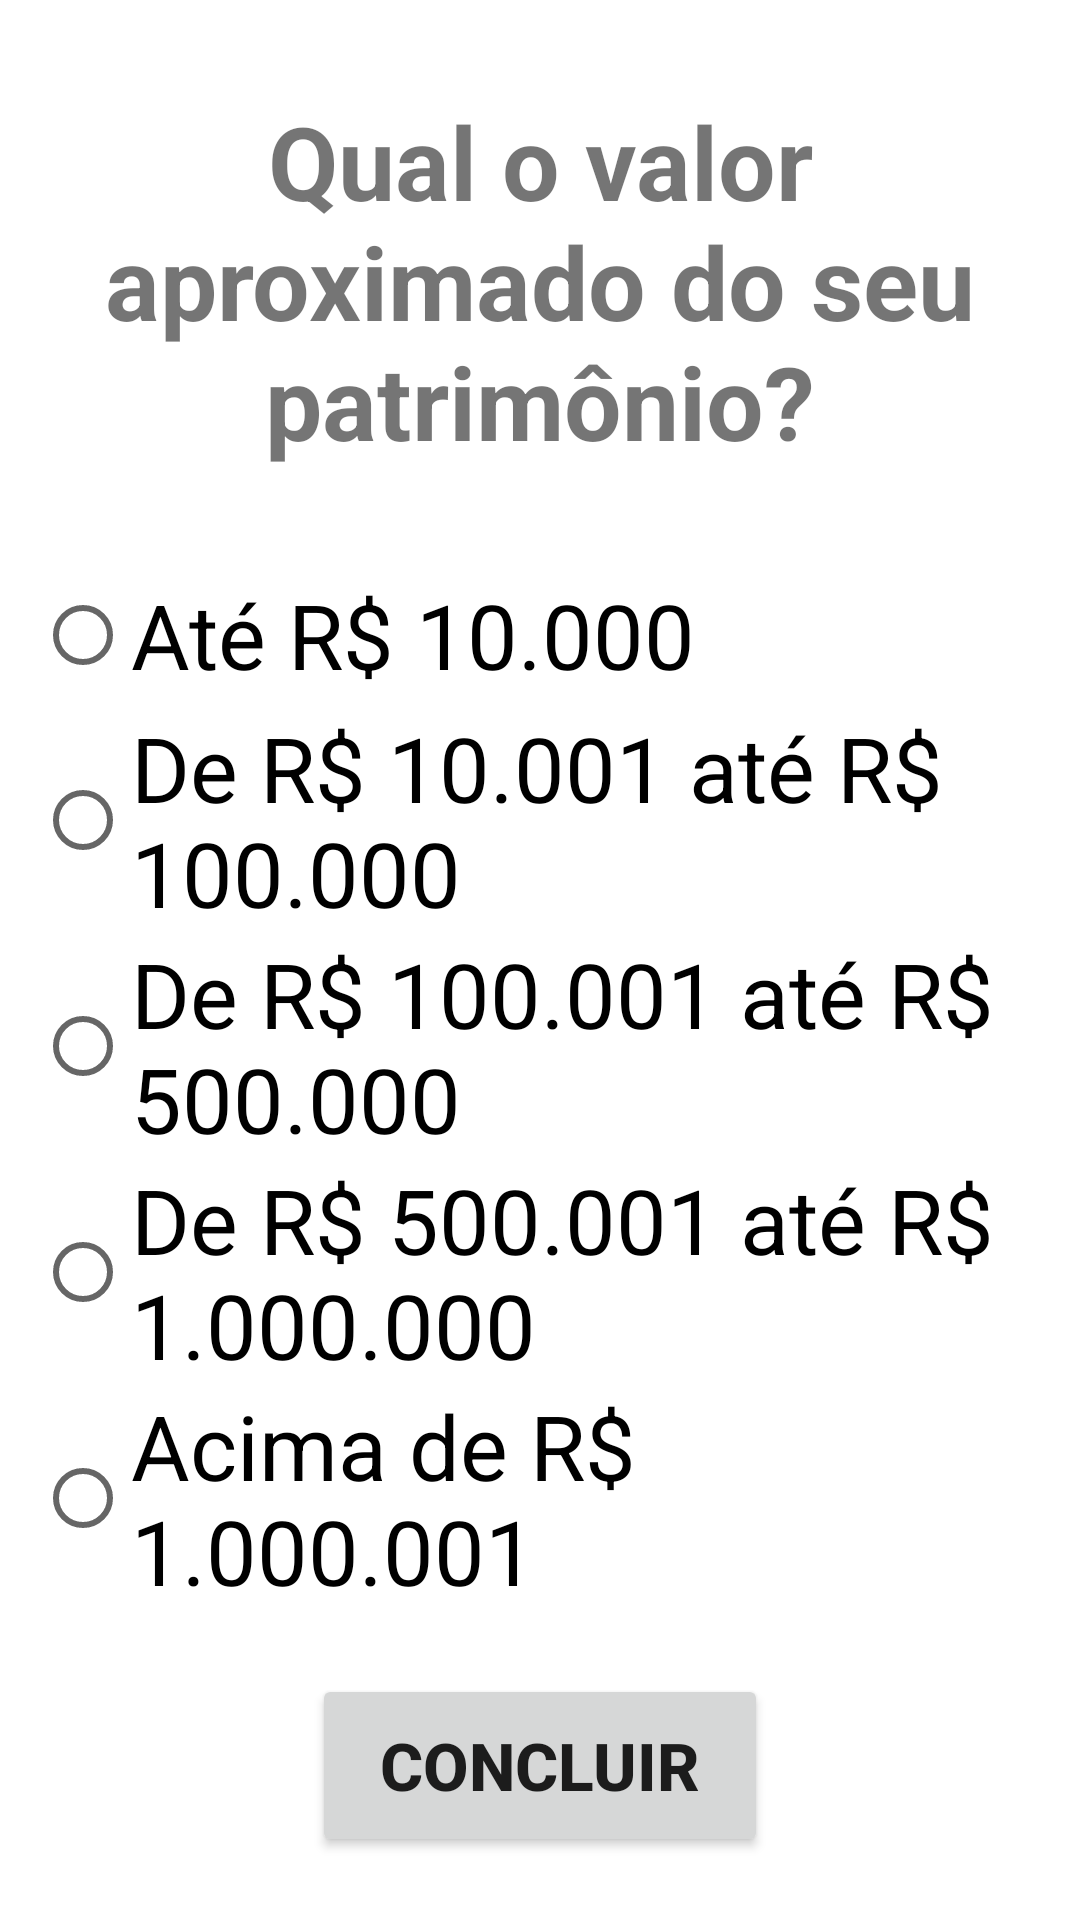

Layout XML and referenced resources for this Android screen:
<!-- AndroidManifest.xml: application theme Theme.AnaliseDeInvestidor -->
<!-- res/layout/fragment_q11.xml -->
<?xml version="1.0" encoding="utf-8"?>
<androidx.constraintlayout.widget.ConstraintLayout xmlns:android="http://schemas.android.com/apk/res/android"
    xmlns:app="http://schemas.android.com/apk/res-auto"
    xmlns:tools="http://schemas.android.com/tools"
    android:id="@+id/layoutQ11"
    android:layout_width="match_parent"
    android:layout_height="match_parent"
    tools:context=".fragments.Q11">

    <androidx.constraintlayout.widget.Guideline
        android:id="@+id/guidelineRight"
        android:layout_width="wrap_content"
        android:layout_height="wrap_content"
        android:orientation="vertical"
        app:layout_constraintGuide_end="18dp" />

    <androidx.constraintlayout.widget.Guideline
        android:id="@+id/guidelineLeft"
        android:layout_width="wrap_content"
        android:layout_height="wrap_content"
        android:orientation="vertical"
        app:layout_constraintGuide_begin="18dp" />

    <TextView
        android:id="@+id/q11"
        android:layout_width="342dp"
        android:layout_height="wrap_content"
        android:padding="10dp"
        android:text="@string/q11"
        android:textAlignment="center"
        android:textSize="34sp"
        android:textStyle="bold"
        app:layout_constraintBottom_toTopOf="@+id/radioGroup11"
        app:layout_constraintEnd_toStartOf="@+id/guidelineRight"
        app:layout_constraintStart_toStartOf="@+id/guidelineLeft"
        app:layout_constraintTop_toTopOf="parent" />

    <RadioGroup
        android:id="@+id/radioGroup11"
        android:layout_width="337dp"
        android:layout_height="wrap_content"
        app:layout_constraintBottom_toTopOf="@+id/nextButton11"
        app:layout_constraintEnd_toStartOf="@+id/guidelineRight"
        app:layout_constraintStart_toStartOf="@+id/guidelineLeft"
        app:layout_constraintTop_toBottomOf="@+id/q11">

        <RadioButton
            android:id="@+id/q11a"
            android:layout_width="wrap_content"
            android:layout_height="wrap_content"
            android:text="Até R$ 10.000"
            android:textSize="30sp" />

        <RadioButton
            android:id="@+id/q11b"
            android:layout_width="wrap_content"
            android:layout_height="wrap_content"
            android:text="De R$ 10.001 até R$ 100.000"
            android:textSize="30sp" />

        <RadioButton
            android:id="@+id/q11c"
            android:layout_width="wrap_content"
            android:layout_height="wrap_content"
            android:text="De R$ 100.001 até R$ 500.000"
            android:textSize="30sp" />

        <RadioButton
            android:id="@+id/q11d"
            android:layout_width="wrap_content"
            android:layout_height="wrap_content"
            android:text="De R$ 500.001 até R$ 1.000.000"
            android:textSize="30sp" />

        <RadioButton
            android:id="@+id/q11e"
            android:layout_width="wrap_content"
            android:layout_height="wrap_content"
            android:text="Acima de R$ 1.000.001"
            android:textSize="30sp" />

    </RadioGroup>

    <Button
        android:id="@+id/nextButton11"
        android:layout_width="152dp"
        android:layout_height="61dp"
        android:text="@string/end_button_label"
        android:textSize="22sp"
        android:textStyle="bold"
        app:layout_constraintBottom_toBottomOf="parent"
        app:layout_constraintEnd_toStartOf="@+id/guidelineRight"
        app:layout_constraintStart_toStartOf="@+id/guidelineLeft"
        app:layout_constraintTop_toBottomOf="@+id/radioGroup11" />

</androidx.constraintlayout.widget.ConstraintLayout>
<!-- resources referenced by this layout -->
<resources>
  <string name="end_button_label">CONCLUIR</string>
  <string name="q11">Qual o valor aproximado do seu patrimônio?</string>
  <style name="Theme.AnaliseDeInvestidor" parent="Theme.MaterialComponents.DayNight.DarkActionBar">
          
          <item name="colorPrimary">@color/purple_500</item>
          <item name="colorPrimaryVariant">@color/purple_700</item>
          <item name="colorOnPrimary">@color/white</item>
          
          <item name="colorSecondary">@color/teal_200</item>
          <item name="colorSecondaryVariant">@color/teal_700</item>
          <item name="colorOnSecondary">@color/black</item>
          
          <item name="android:statusBarColor" tools:targetApi="l">?attr/colorPrimaryVariant</item>
          
      </style>
  <!-- not gathered from this repository: default colours our renderer supplied (Android Studio template values) -->
  <color name="purple_500">#FF6200EE</color>
  <color name="purple_700">#FF3700B3</color>
  <color name="teal_200">#FF03DAC5</color>
  <color name="teal_700">#FF018786</color>
  <color name="black">#FF000000</color>
  <color name="white">#FFFFFFFF</color>
</resources>
